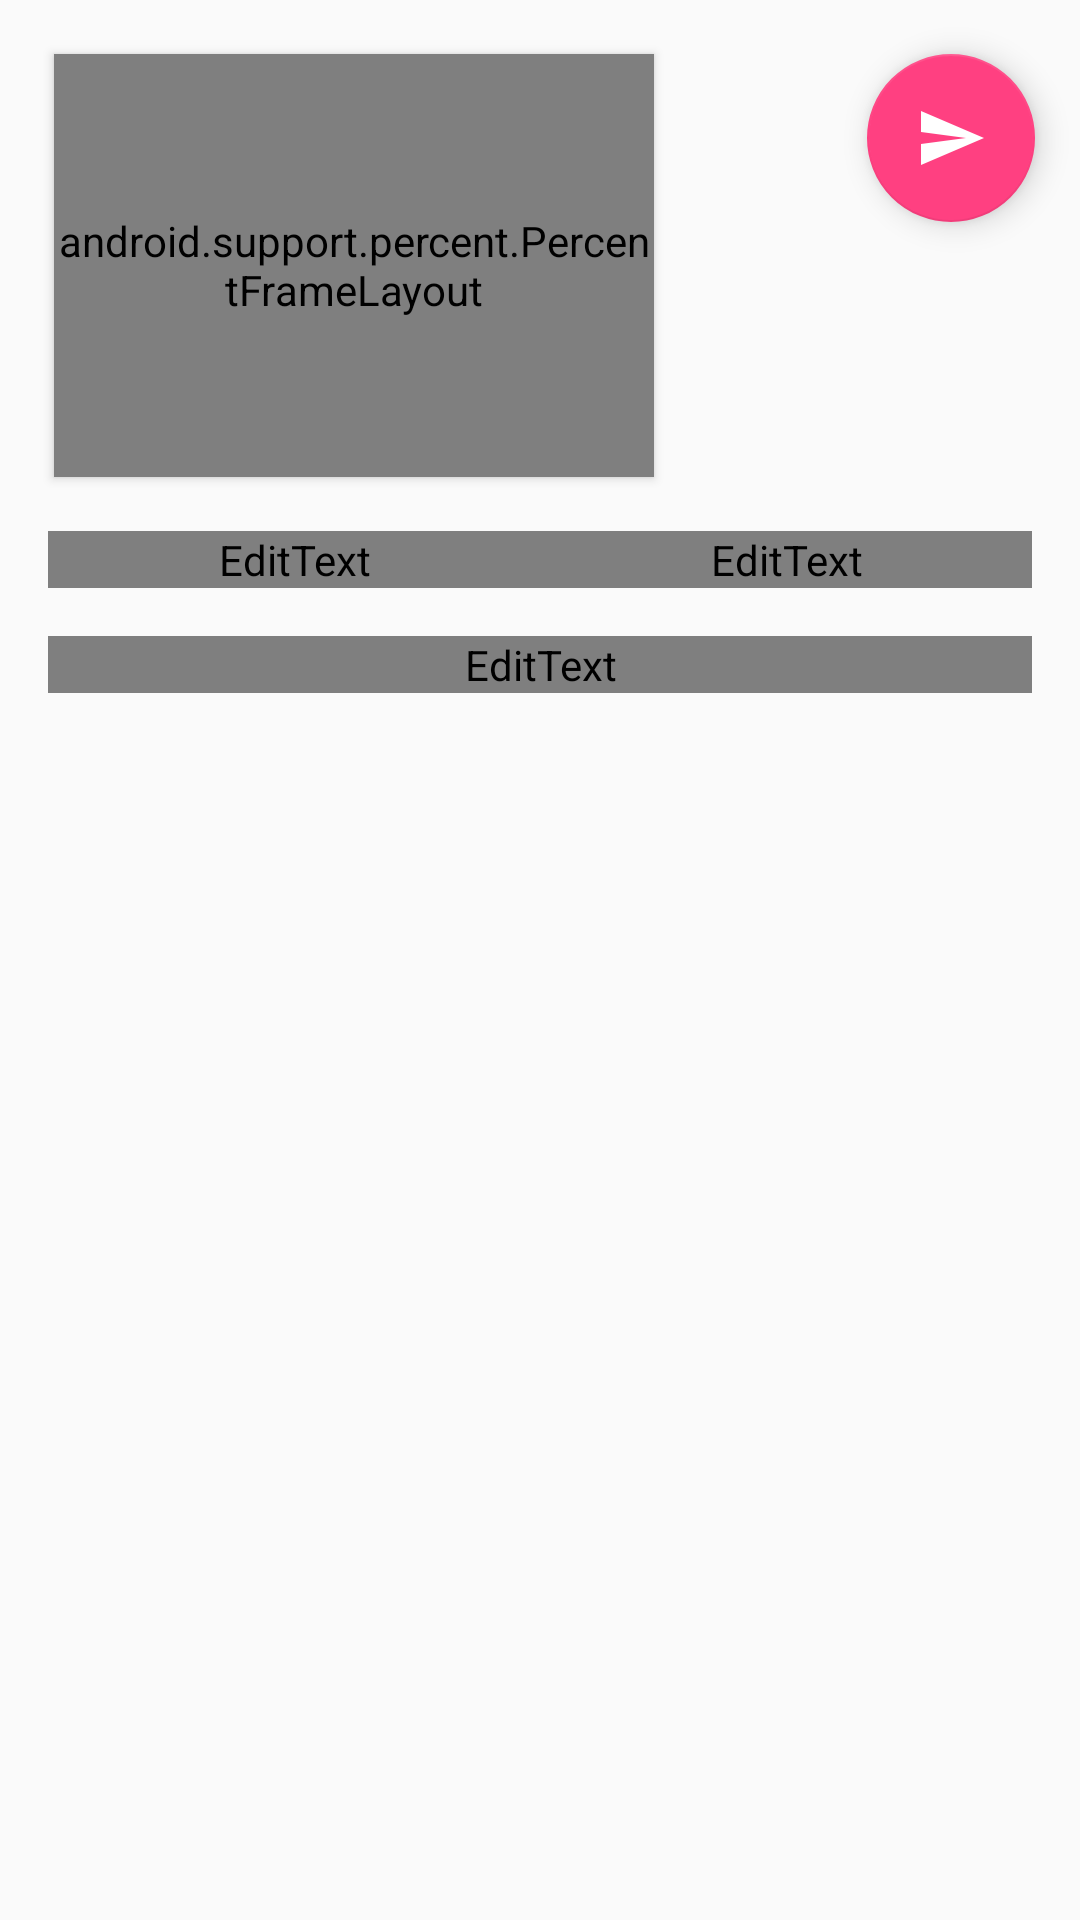

This screen was rendered from an Android layout file. Write that file and the resources it references.
<!-- AndroidManifest.xml: application theme AppTheme -->
<!-- res/layout/activity_edit.xml -->
<?xml version="1.0" encoding="utf-8"?>
<ScrollView
    xmlns:android="http://schemas.android.com/apk/res/android"
    xmlns:app="http://schemas.android.com/apk/res-auto"
    xmlns:tools="http://schemas.android.com/tools"
    android:layout_width="match_parent"
    android:layout_height="match_parent"
    android:fillViewport="true"
    tools:context="com.example.invitationmaker.EditActivity"
    tools:ignore="MissingPrefix">

    <LinearLayout
        android:layout_width="match_parent"
        android:layout_height="wrap_content"
        android:focusable="true"
        android:focusableInTouchMode="true"
        android:orientation="vertical">

        <LinearLayout
            android:layout_width="match_parent"
            android:layout_height="wrap_content"
            android:orientation="horizontal">

            <android.support.v7.widget.CardView
                xmlns:card_view="http://schemas.android.com/apk/res-auto"
                android:id="@+id/cardView"
                android:layout_width="wrap_content"
                android:layout_height="wrap_content"
                android:layout_margin="18dp"
                android:elevation="1dp"
                card_view:cardCornerRadius="0dp">

                <android.support.percent.PercentFrameLayout
                    android:id="@+id/canvas"
                    android:layout_width="200dp"
                    android:layout_height="141dp">

                <ImageView
                    android:id="@+id/imageView"
                    android:layout_width="match_parent"
                    android:layout_height="wrap_content"
                    android:adjustViewBounds="true"
                    android:transitionName="image"
                    tools:src="@drawable/wedding_template_3"/>

                <TextView
                    android:id="@+id/name1Label"
                    fontPath="fonts/DancingScript.otf"
                    android:layout_width="wrap_content"
                    android:layout_height="wrap_content"
                    android:layout_gravity="center_horizontal"
                    android:layout_marginTop="100dp"
                    android:textSize="18sp"
                    app:layout_marginTopPercent="20%"
                    tools:text="Leila &amp;"/>

                <TextView
                    android:id="@+id/name2Label"
                    fontPath="fonts/DancingScript.otf"
                    android:layout_width="wrap_content"
                    android:layout_height="wrap_content"
                    android:layout_gravity="center_horizontal"
                    android:layout_marginTop="100dp"
                    android:textSize="18sp"
                    app:layout_marginTopPercent="35%"
                    tools:text="Markus"/>

                <TextView
                    android:id="@+id/addressLabel"
                    android:layout_width="wrap_content"
                    android:layout_height="wrap_content"
                    android:layout_gravity="center_horizontal"
                    android:layout_marginTop="100dp"
                    android:gravity="center_horizontal"
                    android:lineSpacingMultiplier="0.8"
                    android:textSize="8sp"
                    app:layout_marginTopPercent="61%"
                    tools:text="2509 Nogales Street,\nTexas"/>

            </android.support.percent.PercentFrameLayout>

            </android.support.v7.widget.CardView>

            <Space
                android:layout_width="0dp"
                android:layout_height="match_parent"
                android:layout_weight="1"/>

            <LinearLayout
                android:layout_width="wrap_content"
                android:layout_height="wrap_content"
                android:layout_gravity="right"
                android:layout_marginRight="3dp"
                android:layout_marginTop="18dp"
                android:gravity="center_horizontal"
                android:orientation="vertical">

                <android.support.design.widget.FloatingActionButton
                    android:id="@+id/shareButton"
                    android:layout_width="wrap_content"
                    android:layout_height="wrap_content"
                    android:focusable="false"
                    android:focusableInTouchMode="false"
                    android:src="@drawable/ic_send_white_24dp"
                    app:useCompatPadding="true"/>

                <TextView
                    android:id="@+id/shareHint"
                    android:layout_width="wrap_content"
                    android:layout_height="wrap_content"
                    android:layout_marginTop="-14dp"
                    android:alpha="0.3"
                    android:text="+ AD   "
                    android:visibility="gone"
                    tools:visibility="visible"/>

            </LinearLayout>

        </LinearLayout>

        <LinearLayout
            android:id="@+id/containerFields"
            android:layout_width="match_parent"
            android:layout_height="wrap_content"
            android:orientation="vertical"
            android:paddingBottom="16dp"
            android:paddingLeft="16dp"
            android:paddingRight="16dp">

            <LinearLayout
                android:layout_width="match_parent"
                android:layout_height="wrap_content"
                android:orientation="horizontal">

                <android.support.design.widget.TextInputLayout
                    style="@style/TextInputLayout"
                    android:layout_width="0dp"
                    android:layout_weight="1"
                    app:hintAnimationEnabled="false">

                    <EditText
                        android:id="@+id/name1Field"
                        style="@style/EditText"
                        android:hint="Bride"
                        android:inputType="textPersonName|textCapWords"
                        android:maxLength="10"
                        tools:text="Leila"/>

                </android.support.design.widget.TextInputLayout>

                <android.support.design.widget.TextInputLayout
                    style="@style/TextInputLayout"
                    android:layout_width="0dp"
                    android:layout_weight="1"
                    app:hintAnimationEnabled="false">

                    <EditText
                        android:id="@+id/name2Field"
                        style="@style/EditText"
                        android:hint="Broom"
                        android:inputType="textPersonName|textCapWords"
                        android:maxLength="10"
                        tools:text="Markus"/>

                </android.support.design.widget.TextInputLayout>

            </LinearLayout>

            <android.support.design.widget.TextInputLayout
                style="@style/TextInputLayout"
                app:hintAnimationEnabled="false">

                <EditText
                    android:id="@+id/addressField"
                    style="@style/EditText"
                    android:layout_marginTop="16dp"
                    android:hint="Address"
                    android:inputType="textPostalAddress|textCapWords"
                    tools:text="2509 Nogales Street, Texas"/>

            </android.support.design.widget.TextInputLayout>

        </LinearLayout>

        <Space
            android:layout_width="match_parent"
            android:layout_height="0dp"
            android:layout_weight="1"/>

        <TextView
            android:id="@+id/backHint"
            style="@style/TextAppearance.AppCompat.Caption"
            android:layout_width="match_parent"
            android:layout_height="64dp"
            android:layout_gravity="bottom"
            android:alpha="0.7"
            android:clickable="true"
            android:foreground="?attr/selectableItemBackgroundBorderless"
            android:gravity="center_vertical"
            android:lineSpacingMultiplier="0.8"
            android:paddingLeft="20dp"
            android:paddingRight="20dp"
            android:text="You can go back to change the background,\nall information is saved"
            android:textColor="@android:color/holo_green_dark"
            android:textStyle="italic"
            android:visibility="gone"
            tools:visibility="visible"/>

    </LinearLayout>

</ScrollView>
<!-- resources referenced by this layout -->
<resources>
  <!-- drawable ic_send_white_24dp: webp bitmap (drawable-hdpi, 280 bytes) -->
  <!-- drawable wedding_template_3: png bitmap (drawable, 101585 bytes) -->
  <style name="EditText">
          <item name="android:layout_width">match_parent</item>
          <item name="android:layout_height">wrap_content</item>
      </style>
  <style name="TextInputLayout">
          <item name="android:layout_width">match_parent</item>
          <item name="android:layout_height">match_parent</item>
      </style>
  <style name="AppTheme" parent="Theme.AppCompat.Light">
          
          <item name="colorPrimary">@color/colorWindowBackground</item>
          <item name="colorPrimaryDark">@color/colorPrimaryDark</item>
          <item name="colorAccent">@color/colorAccent</item>
          <item name="android:textColorPrimary">@color/textColorPrimary</item>
          <item name="actionBarStyle">@style/ActionBarNoShadow</item>
          <item name="android:windowContentOverlay">@null</item>
          <item name="android:colorEdgeEffect">#838383</item>
          <item name="android:windowContentTransitions">true</item>
      </style>
  <color name="colorWindowBackground">#FBFAF5</color>
  <color name="colorPrimaryDark">#3f9793</color>
  <color name="colorAccent">#FF4081</color>
  <style name="ActionBarNoShadow" parent="Widget.AppCompat.Light.ActionBar">
          <item name="elevation">0dp</item>
      </style>
</resources>
